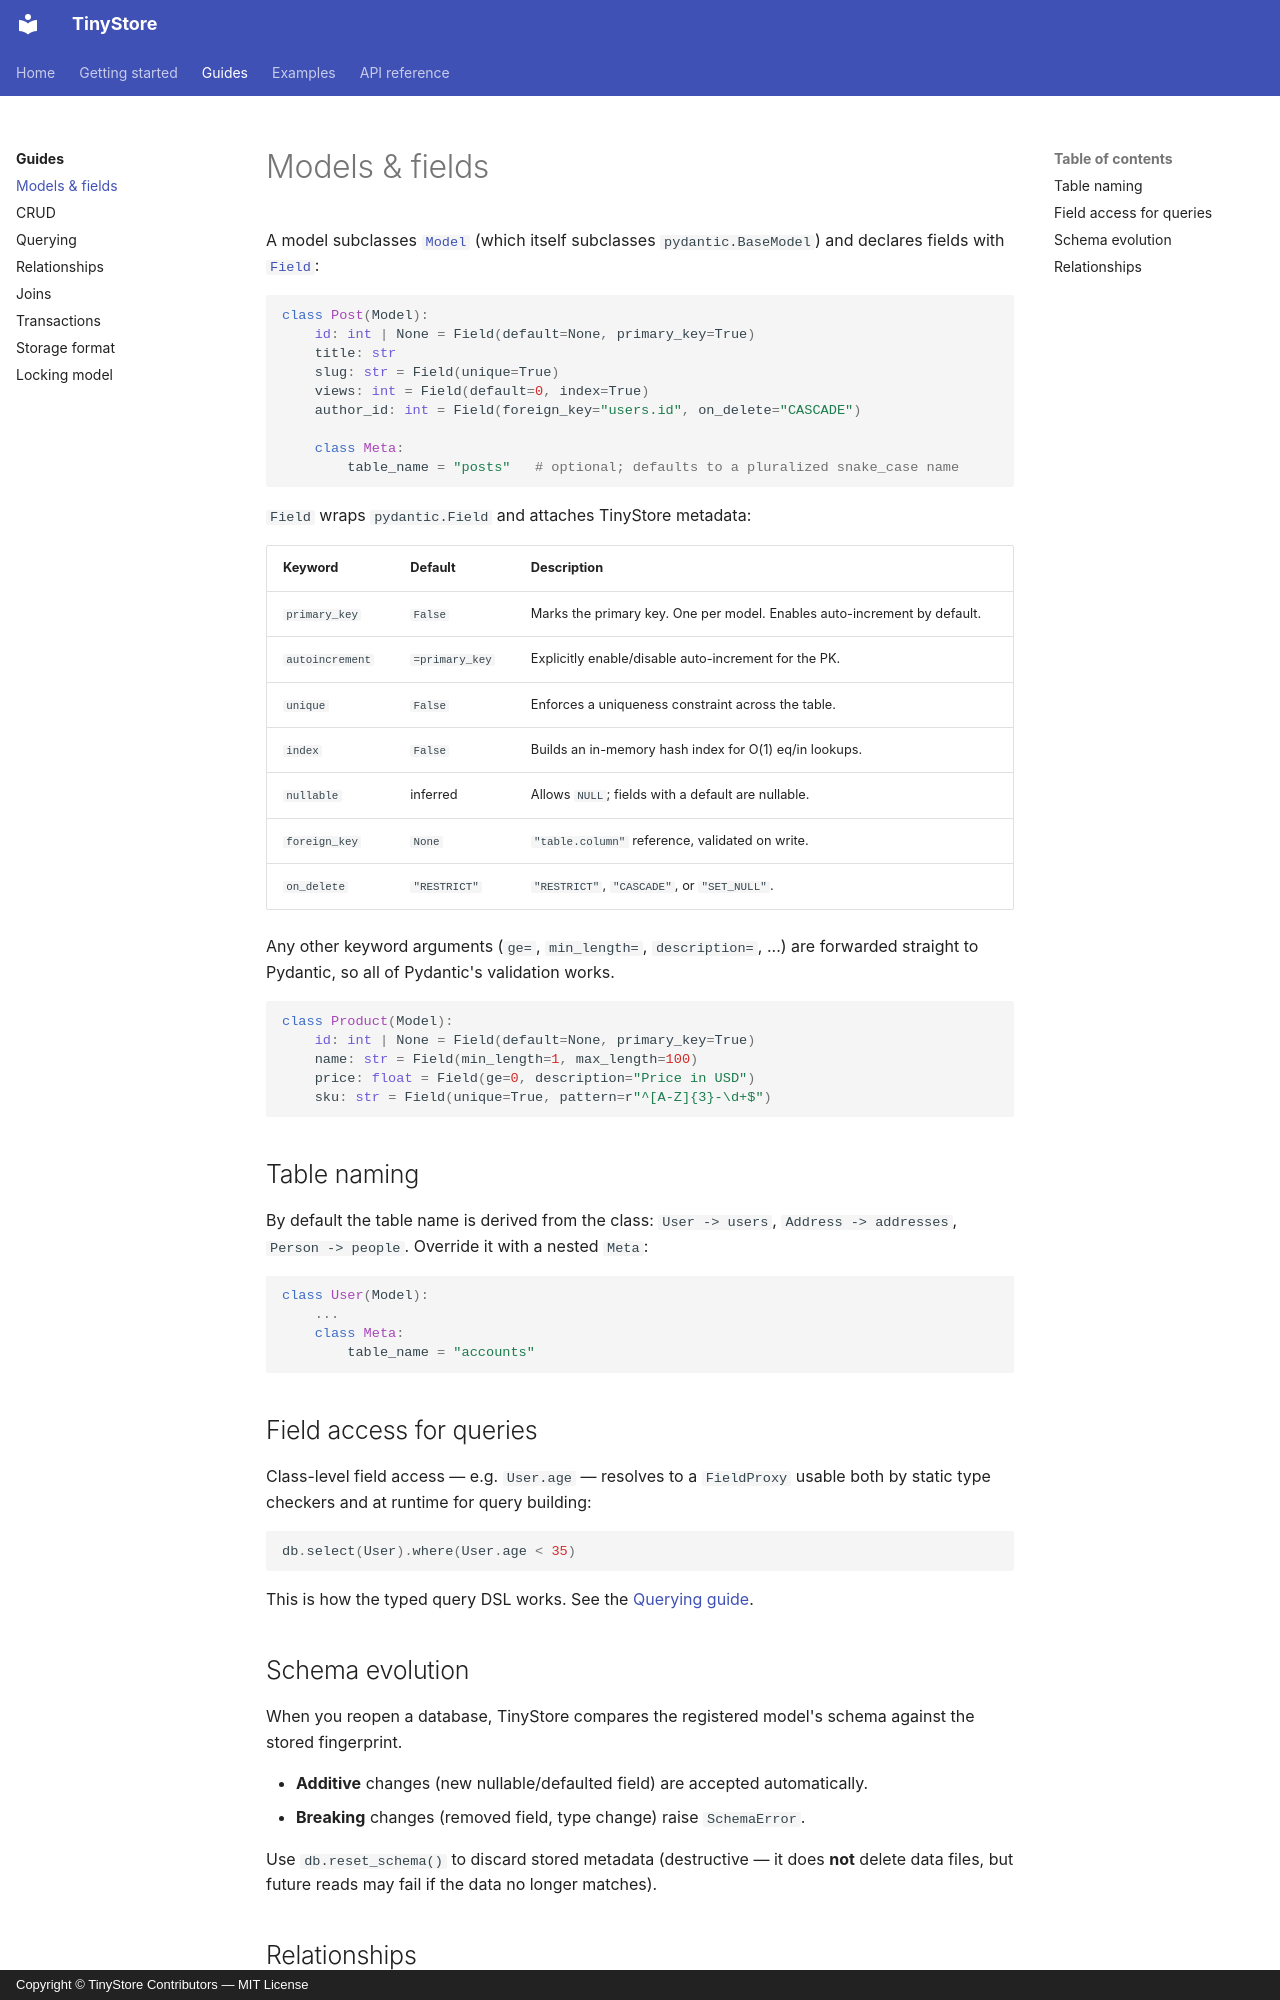

repository: seracoder/tinystore · page: guides/models/index.html · generator: mkdocs · copyright: Copyright © TinyStore Contributors — MIT License

# Models & fields

A model subclasses [`Model`](../api/model.md) (which itself subclasses
`pydantic.BaseModel`) and declares fields with [`Field`](../api/model.md):

```python
class Post(Model):
    id: int | None = Field(default=None, primary_key=True)
    title: str
    slug: str = Field(unique=True)
    views: int = Field(default=0, index=True)
    author_id: int = Field(foreign_key="users.id", on_delete="CASCADE")

    class Meta:
        table_name = "posts"   # optional; defaults to a pluralized snake_case name
```

`Field` wraps `pydantic.Field` and attaches TinyStore metadata:

| Keyword         | Default        | Description                                                            |
| --------------- | -------------- | --------------------------------------------------------------------- |
| `primary_key`   | `False`        | Marks the primary key. One per model. Enables auto-increment by default. |
| `autoincrement` | `=primary_key` | Explicitly enable/disable auto-increment for the PK.                 |
| `unique`        | `False`        | Enforces a uniqueness constraint across the table.                    |
| `index`         | `False`        | Builds an in-memory hash index for O(1) eq/in lookups.               |
| `nullable`      | inferred       | Allows `NULL`; fields with a default are nullable.                    |
| `foreign_key`   | `None`         | `"table.column"` reference, validated on write.                       |
| `on_delete`     | `"RESTRICT"`   | `"RESTRICT"`, `"CASCADE"`, or `"SET_NULL"`.                           |

Any other keyword arguments (`ge=`, `min_length=`, `description=`, ...) are
forwarded straight to Pydantic, so all of Pydantic's validation works.

```python
class Product(Model):
    id: int | None = Field(default=None, primary_key=True)
    name: str = Field(min_length=1, max_length=100)
    price: float = Field(ge=0, description="Price in USD")
    sku: str = Field(unique=True, pattern=r"^[A-Z]{3}-\d+$")
```

## Table naming

By default the table name is derived from the class: `User -> users`,
`Address -> addresses`, `Person -> people`. Override it with a nested `Meta`:

```python
class User(Model):
    ...
    class Meta:
        table_name = "accounts"
```

## Field access for queries

Class-level field access — e.g. `User.age` — resolves to a `FieldProxy` usable
both by static type checkers and at runtime for query building:

```python
db.select(User).where(User.age < 35)
```

This is how the typed query DSL works. See the [Querying guide](querying.md).

## Schema evolution

When you reopen a database, TinyStore compares the registered model's schema
against the stored fingerprint.

- **Additive** changes (new nullable/defaulted field) are accepted automatically.
- **Breaking** changes (removed field, type change) raise `SchemaError`.

Use `db.reset_schema()` to discard stored metadata (destructive — it does **not**
delete data files, but future reads may fail if the data no longer matches).
